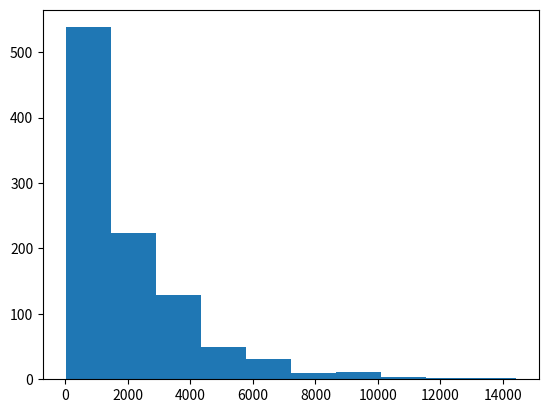

Reproduce this figure in Python.
#!/usr/bin/env python3
# -*- coding: utf-8 -*-
"""
Created on Tue Aug 15 21:02:03 2017

[redacted]
"""

import numpy as np
import matplotlib.pyplot as plt

#incomes=[]

incomes = np.random.exponential(2000,(1000,1))
    
#print(incomes)
    
plt.hist(incomes)